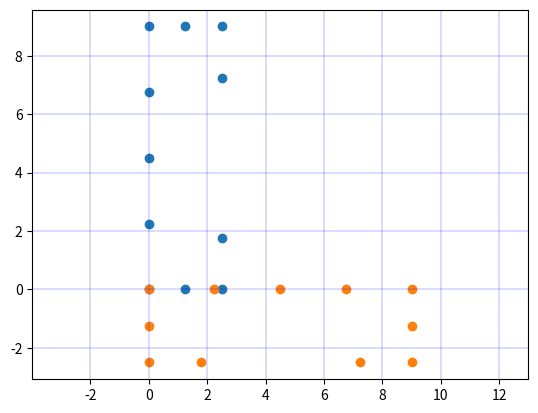

Reproduce this figure in Python.
"""
[redacted]
Multiple ways to rotate a 2D point around the origin / a point.
[redacted]
"""
from __future__ import print_function

import math
import numpy as np
import matplotlib.pyplot as plt


def rotate_via_numpy(radians):
    """Use numpy to build a rotation matrix and take the dot product."""
    Corners = np.array([[2.5, 2.5, 1.25, 0., 0., 0., 0., 0., 1.25, 2.5, 2.5],
                        [1.773, 0., 0., 0., 2.25, 4.5, 6.75, 9., 9., 9., 7.227]])
    num_rows, num_cols = Corners.shape
    dummyseros = np.zeros(num_cols)
    print(dummyseros)
    print(Corners)
    zerosCsection = np.vstack([Corners, dummyseros])
    print(zerosCsection)
    print(Corners.shape[0])
    print(Corners.shape[1])
    c, s = np.cos(radians), np.sin(radians)
    j = np.array([[c, s, 0],
                  [-s, c, 0],
                  [0, 0, 1]])

    RotatedCorners = np.matmul(j, zerosCsection)
    print(RotatedCorners.T)
    RotatedCorners = np.delete(RotatedCorners,2,0)
    print(RotatedCorners.T)
    return Corners, RotatedCorners


def _main():
    theta = math.radians(90)
    print(rotate_via_numpy(theta)[0])
    print(rotate_via_numpy(theta)[1])

    plt.scatter(rotate_via_numpy(theta)[0][0, :], rotate_via_numpy(theta)[0][1, :])
    plt.scatter(rotate_via_numpy(theta)[1][0, :], rotate_via_numpy(theta)[1][1, :])
    plt.axis('equal')
    plt.grid(color='b', linestyle='-', linewidth=0.2)
    plt.show()


if __name__ == '__main__':
    _main()
